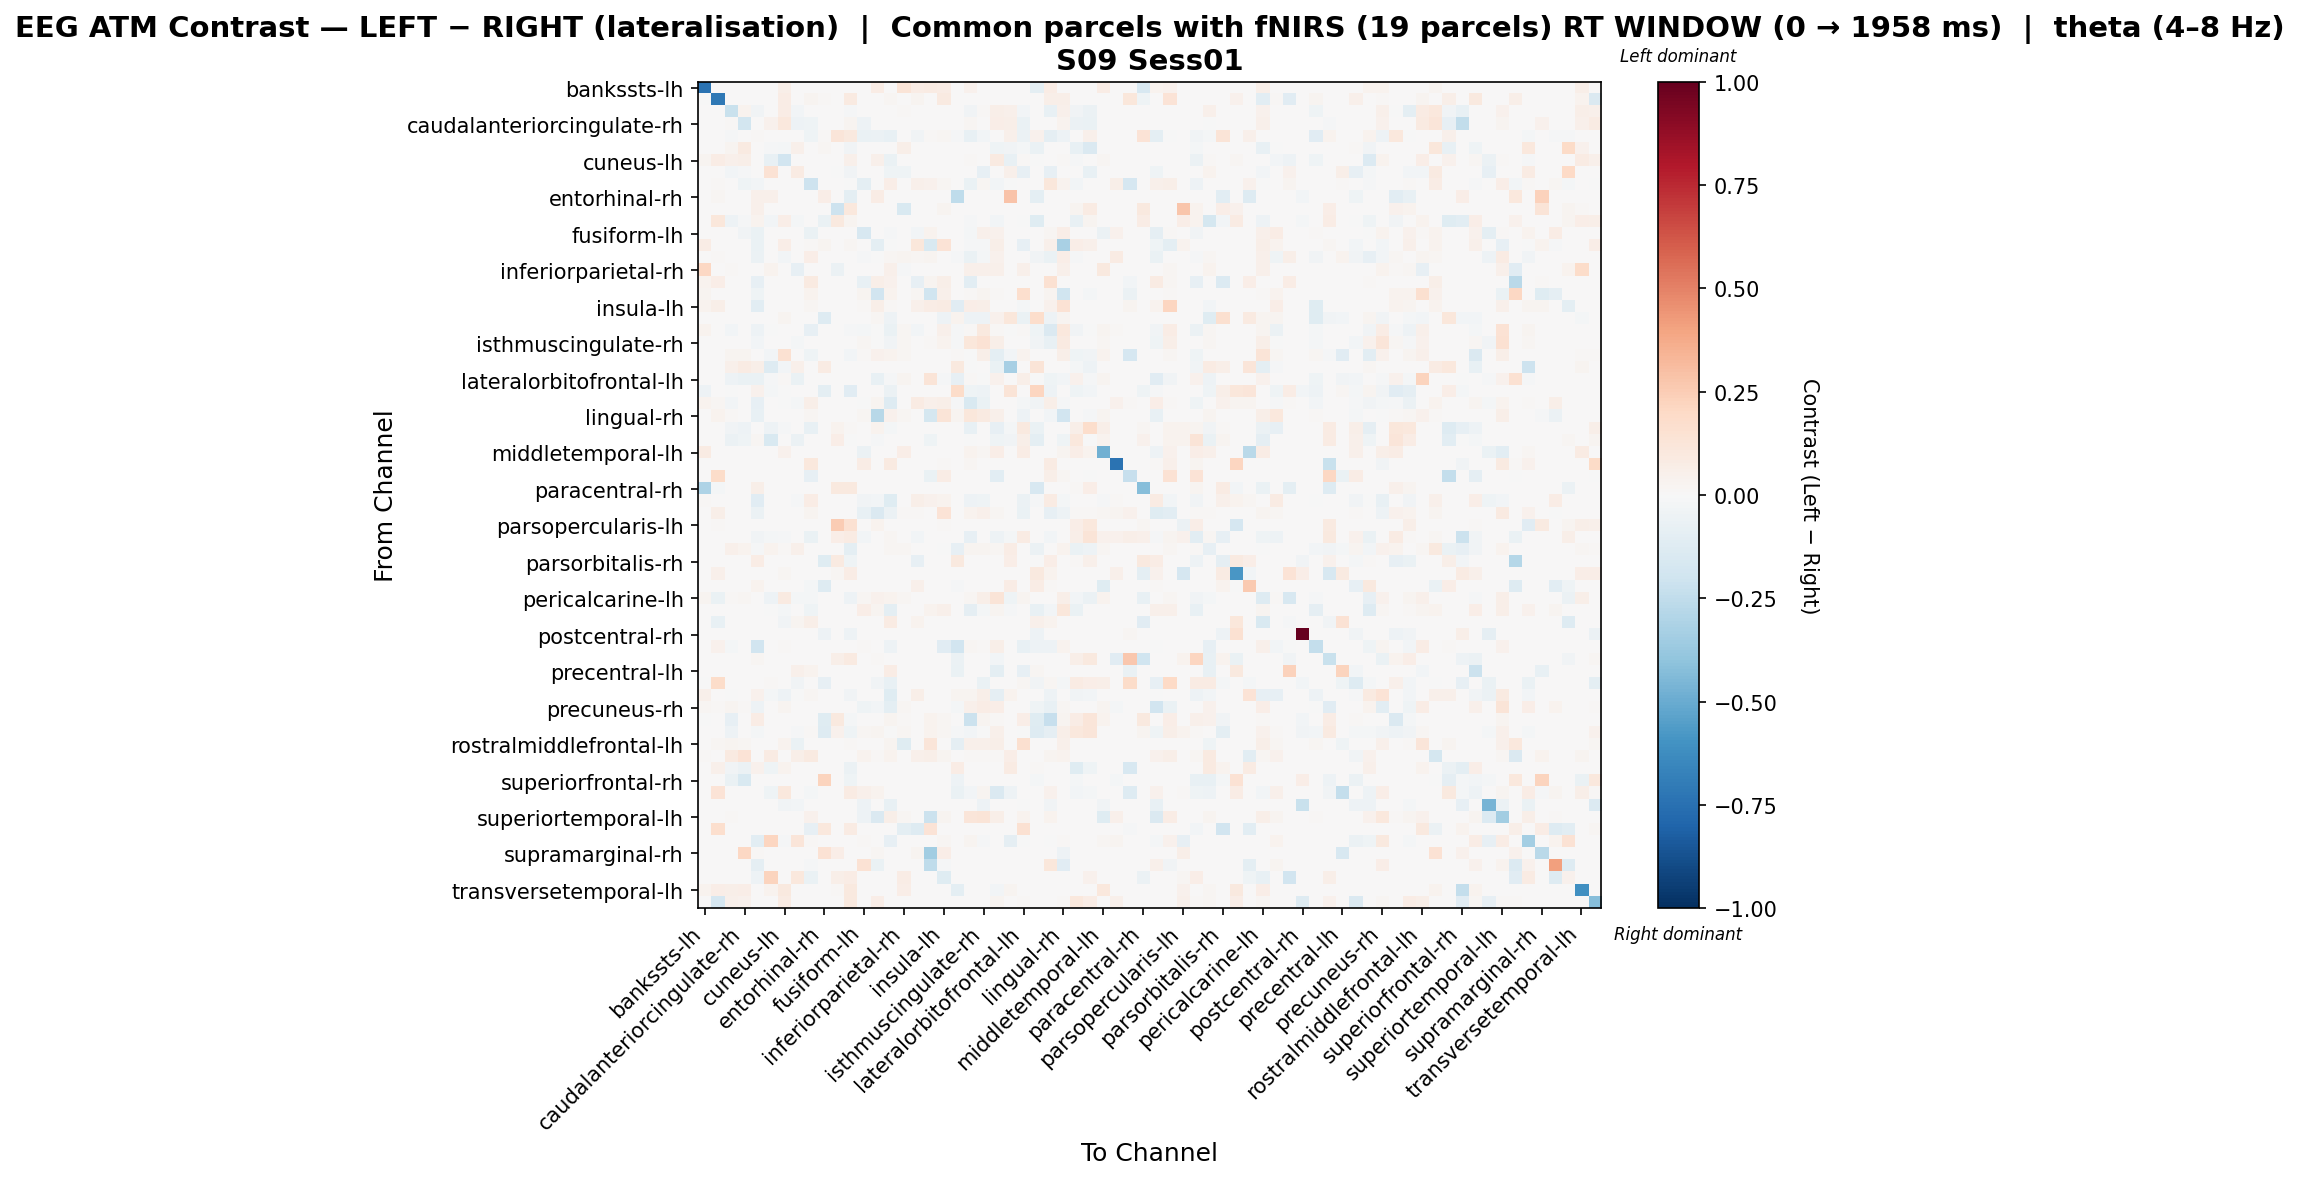

The data file committed next to this chart (first rows):
, bankssts-lh, bankssts-rh, caudalanteriorcingulate-lh, caudalanteriorcingulate-rh, caudalmiddlefrontal-lh, caudalmiddlefrontal-rh, cuneus-lh, cuneus-rh, entorhinal-lh, entorhinal-rh, frontalpole-lh, frontalpole-rh, fusiform-lh, fusiform-rh, inferiorparietal-lh, inferiorparietal-rh, inferiortemporal-lh, inferiortemporal-rh, insula-lh, insula-rh, isthmuscingulate-lh, isthmuscingulate-rh, lateraloccipital-lh
bankssts-lh, -0.7391, 0.0, 0.0, 0.0, 0.0, 0.0, 0.05673, 0.0, 0.004021, 0.0, 0.0, 0.0, 0.0, 0.0764, 0.0, 0.1286, 0.0764, 0.08444, 0.0764, 0.0, 0.04538, 0.0, 0.0
bankssts-rh, -0.006262, -0.7173, 0.0, 0.0, 0.0, 0.0, 0.07769, 0.0, 0.03039, 0.009598, 0.0, 0.08638, 0.0, 0.0, 0.01736, 0.0, 0.03039, 0.0, 0.09116, 0.0, 0.0, 0.0, 0.0
caudalanteriorcingulate-lh, 0.0, 0.002758, -0.2216, 0.03848, -0.03338, 0.005161, 0.07412, -0.02754, 0.0, 0.0, 0.0, -0.01515, 0.0, 0.0, 0.005516, 0.008274, 0.0, 0.0, 0.0, 0.0, -0.03185, 0.009988, 0.06063
caudalanteriorcingulate-rh, 0.0, 0.0, 0.0121, -0.1841, 0.0, 0.0412, 0.1071, -0.05305, -0.04677, 0.0, 0.0, 0.02815, -0.05197, 0.0, 0.0, 0.0, 0.0, 0.0, 0.0, 0.0, 0.02024, 0.0, 0.0641
caudalmiddlefrontal-lh, 0.0, 0.0, -0.01258, 0.0, 0.01541, 0.0, 0.0, 0.0, -0.04661, 0.01508, 0.1194, 0.0955, -0.06687, -0.05752, -0.07714, 0.0, -0.03242, 0.01288, 0.02108, -0.009966, -0.07086, -0.02878, 0.0
caudalmiddlefrontal-rh, 0.0, 0.0, 0.02699, 0.08597, 0.0, -0.01283, -0.01608, 0.05337, 0.0, 0.01668, 0.0, -0.0349, 0.0, 0.0, 0.0, 0.0581, 0.0, 0.0, 0.0, 0.0, 0.0, 0.0, -0.04021
cuneus-lh, 0.02751, 0.07626, 0.05234, 0.05499, 0.0, -0.07162, -0.195, 0.0, 0.0, 0.0, 0.0, 0.05365, 0.0, 0.04867, -0.06329, 0.0, 0.0, 0.0, 0.0, 0.006349, 0.009249, 0.005549, 0.08813
cuneus-rh, 0.0, 0.0, -0.0303, -0.009403, 0.0, 0.1462, 0.0, 0.08526, 0.0, 0.0, -0.003395, -0.03395, 0.0, 0.0, -0.04294, -0.04414, 0.0, 0.0, 0.0, 0.0, 0.0, -0.0782, 0.0
entorhinal-lh, 0.0, 0.01542, 0.0, -0.0461, -0.02634, 0.0, 0.0, 0.0, -0.2078, 0.0, 0.0, -0.002509, -0.09651, 0.001553, 0.06417, 0.0, 0.0536, 0.04037, 0.01708, 0.0, -0.06858, 0.01708, -0.02557
entorhinal-rh, 0.0, 0.01819, 0.0, 0.0, 0.04851, 0.05026, 0.0, 0.0, 0.0, 0.06645, 0.0, -0.0994, 0.0, 0.07037, 0.0, 0.0, 0.0, 0.0, 0.0, -0.2547, 0.0, 0.0, 0.0
frontalpole-lh, 0.0, 0.0, 0.0, 0.0, 0.04995, 0.0, 0.0, 0.0, 0.0, 0.0, -0.2087, 0.1069, 0.0, 0.0, 0.0, -0.1491, 0.0, 0.0, 0.02681, 0.0, 0.0, 0.0, 0.0
frontalpole-rh, 0.0, 0.112, -0.05383, -0.01342, 0.03195, -0.02349, 0.06719, -0.02162, 0.0, -0.06667, 0.09814, 0.02932, 0.0, 0.004357, 0.0, 0.0, 0.0, 0.0, 0.0, 0.0, -0.01081, 0.0, -0.02746
fusiform-lh, 0.0, 0.0, 0.0, -0.0382, -0.06531, 0.0, 0.0, 0.0, -0.06928, 0.0, 0.0, 0.0, -0.1611, 0.0, -0.0141, 0.0, -0.02771, 0.03757, 0.006262, 0.0, -0.0173, 0.05003, 0.04175
fusiform-rh, 0.07258, 0.0, 0.0, 0.0, -0.06468, 0.0, 0.06657, 0.0, 0.01146, 0.02853, 0.0, 0.01585, 0.0, -0.09895, -0.006063, 0.0, 0.1146, -0.156, 0.1337, 0.00317, -0.01213, -0.01415, 0.05706
inferiorparietal-lh, 0.0, 0.01488, 0.003918, 0.0, -0.06234, 0.0, -0.02396, 6.049880525809577e-05, 0.06687, 0.0, 0.0, 0.0, -0.01358, -0.001331, 0.02093, 0.02645, 0.02039, 0.02449, 0.001959, -0.01065, -0.06366, -0.01639, 0.03956
inferiorparietal-rh, 0.2054, 0.0, 0.00972, 0.0, 0.0, 0.03888, 0.0, -0.07945, 0.0, 0.0, -0.06112, 0.0, 0.0, 0.0, 0.0486, -0.008975, 0.0, 0.0, 0.0, 0.0, 0.05249, 0.05249, 0.05249
inferiortemporal-lh, 0.03694, 0.06487, 0.0, 0.0, -0.08489, 0.0, 0.0, 0.0, 0.08806, 0.0, 0.0, 0.0, -0.07276, 0.05638, 0.04256, 0.0, -0.0809, 0.0311, 0.05832, 0.0, -0.1091, 0.0, 0.0
inferiortemporal-rh, 0.02701, 0.0, 0.0, 0.0, -0.04389, 0.0, 0.0, 0.0, 0.03601, 0.0, 0.0, 0.0, 0.02572, -0.1933, 0.0373, 0.0, 0.01801, -0.1986, 0.05273, 0.0, 0.01415, 0.02572, 0.01029
insula-lh, 0.0319, 0.05806, 0.0, 0.0, -0.1076, 0.0, 0.0, 0.0, 0.02183, 0.0, 0.003358, 0.0, 0.008395, 0.05877, 0.01007, 0.0, 0.05037, 0.07556, 0.081, -0.1118, 0.06417, 0.05591, 0.0
insula-rh, 0.0, 0.0, 0.0, 0.0, 0.006122, 0.0, 0.02809, 0.0, 0.0, -0.1313, 0.0, 0.0, 0.0, 0.01685, -0.04775, 0.0, 0.0, 0.0, -0.04914, 0.03482, -0.04775, -0.04775, 0.04494
isthmuscingulate-lh, 0.03473, 0.0, -0.02492, 0.005048, -0.05187, -0.002662, 0.007572, 0.0, -0.08307, 0.0, 0.0, -0.01065, -0.02093, -0.007311, -0.06916, 0.02272, -0.02396, 0.00589, 0.05209, -0.01462, 0.01255, 0.09536, 0.009727
isthmuscingulate-rh, 0.004977, 0.001666, 0.003463, 0.0008331, -0.02743, 0.0, 0.004999, -0.01853, 0.007498, 0.0, 0.0, 0.0, 0.02246, -0.007127, -0.03459, 0.02249, 0.0, 0.01333, 0.03568, -0.0114, 0.1133, 0.1406, 0.06082
lateraloccipital-lh, 0.0, 0.0, 0.02538, 0.02372, 0.0, -0.02842, 0.1489, 0.0, -0.04277, 0.0, 0.0, -0.03016, 0.01475, 0.04353, 0.03184, 0.02213, 0.0, 0.003279, 0.0, 0.01306, -0.001227, 0.05902, -0.1013
lateraloccipital-rh, 0.0, 0.0, 0.04921, 0.08559, 0.05584, -0.13, -0.02425, 0.04755, 0.0, 0.08242, 0.0, 0.0, 0.0, 0.0, 0.0, 0.0, 0.0, 0.0, 0.0, 0.09391, -0.004042, 0.0, -0.06468
lateralorbitofrontal-lh, 0.0, 0.0, -0.05345, -0.06354, -0.0694, -0.01162, 0.009083, -0.06602, 0.0, 0.0, 0.0, 0.0, 0.0, -0.07598, -0.01267, 0.02422, 0.0, 0.1314, -0.008715, -0.08424, 0.009997, -0.007711, 0.03936
lateralorbitofrontal-rh, -0.04851, 0.0, -0.001979, 0.0, 0.04467, -0.02177, -0.005938, 0.0, 0.0, -0.09701, 0.0, -0.1127, 0.0, 0.0, -0.0574, 0.0, 0.0, 0.0, 0.0, 0.1858, -0.04156, -0.04948, 0.0
lingual-lh, 0.03424, 0.02107, -0.02588, 0.0, -0.08131, 0.0, -0.001232, -0.01602, 0.05536, 0.0, 0.0, 0.0, -0.006135, 0.02743, -0.1295, 0.0, 0.07928, 0.05136, 0.05778, -0.009858, -0.1535, -0.06654, 0.0
lingual-rh, 0.0, 0.03702, 0.01376, 0.006517, -0.07049, 0.0, 0.006517, 0.0, 0.01593, 0.0, 0.0, 0.0, 0.02245, -0.2741, 0.04133, 0.01955, 0.0, -0.179, 0.1308, 0.02356, 0.1125, 0.08753, 0.05431
medialorbitofrontal-lh, 0.0, 0.0, -0.03638, -0.04729, 0.0, -0.05263, -0.009753, 0.0, -0.07152, 0.0, 0.03447, 0.008999, 0.0, 0.03829, -0.02276, 0.0, 0.0, 0.0, 0.0, 0.0, -0.07802, 0.0, -0.08453
medialorbitofrontal-rh, 0.0, 0.0, -0.0565, -0.04422, 0.01733, -0.1534, 0.0, -0.06141, 0.0, 0.0, 0.064, -0.0003777, 0.0, -0.01404, 0.0, 0.0, 0.0, -0.04244, 0.0, 0.0, -0.002457, 0.0, -0.04422
middletemporal-lh, 0.08356, 0.0, 0.0, 0.0, 0.0, 0.0, 0.03979, 0.0, 0.0, 0.0, 0.0, 0.0, -0.0609, 0.0, 0.0, 0.06764, 0.0, 0.0, 0.0, 0.0, 0.03183, 0.0199, 0.06764
middletemporal-rh, 0.0, 0.0, 0.0, 0.0, 0.0, 0.0, 0.0, 0.0, 0.1066, 0.0, 0.0, 0.0, 0.07699, 0.0, 0.0918, 0.0, 0.0, 0.0, 0.01184, 0.0, 0.01777, 0.0, 0.0
paracentral-lh, 0.0, 0.1822, 0.0, 0.0, 0.0, 0.0, 0.0, 0.0, -0.0853, 0.0, 0.0, 0.0, 0.0, 0.0, 0.0, 0.0, 0.002558, -0.06876, 0.0771, 0.0, 0.0, 0.0, -0.107
paracentral-rh, -0.3083, -0.02032, 0.0, 0.0, 0.06103, 0.0, 0.0, 0.0, 0.0, 0.0, 0.101, 0.09681, 0.0, 0.0, 0.0, 0.0, 0.0, 0.0, 0.0, 0.0, 0.0, 0.0, 0.0
parahippocampal-lh, 0.014, 0.0, 0.0, 0.0, -0.1099, 0.0, 0.0, -0.01122, 0.07369, 0.0, 0.0, 0.0, -0.0378, -0.02811, -0.123, 0.0, 0.0615, 0.04452, 0.038, 0.0, -0.04902, -0.04113, 0.0
parahippocampal-rh, 0.007364, 0.06206, 0.0, 0.0, -0.05739, 0.0, 0.0, 0.0, 0.02649, 0.0, 0.0, 0.0, -0.07591, -0.146, -0.06054, 0.01197, 0.009205, 0.007756, 0.1401, 0.0, 0.03413, 0.05155, 0.02209
parsopercularis-lh, 0.0, 0.01012, 0.0, 0.0, 0.0, 0.0, 0.0, 0.0, 0.0, 0.0, 0.2554, 0.1527, 0.0, 0.032, 0.0, 0.0, 0.0, 0.0, 0.01012, 0.0, 0.0, 0.0, 0.0
parsopercularis-rh, 0.0, 0.0, 0.0, 0.0, -0.03337, -0.01581, -0.01054, 0.0, -0.06393, 0.0, 0.06339, 0.0834, -0.02986, 0.0, 0.01597, 0.0, -0.02634, 0.0, 0.0, 0.0, -0.07903, 0.0, -0.05269
parsorbitalis-lh, 0.0, 0.0, 0.05154, 0.03785, -0.009943, 0.03231, 0.01197, 0.05077, 0.0, 0.0, 0.0, -0.09716, 0.0, 0.0, 0.01916, 0.02036, 0.0, 0.0, -0.006629, -0.0812, 0.03021, 0.02754, 0.01632
parsorbitalis-rh, 0.0, 0.0, 0.0, 0.0, 0.0741, 0.0, 0.0, 0.0, 0.0, -0.122, 0.08943, -0.04212, 0.0, 0.0, 0.0, 0.0, -0.08338, 0.0, 0.0, 0.09801, 0.0, 0.0, 0.0
parstriangularis-lh, 0.0, 0.04832, 0.0, 0.0, 0.0, 0.0, 0.02301, 0.0, 0.0, 0.0, 0.01841, 0.07134, 0.0, 0.0, 0.0, 0.0, 0.004602, 0.0, 0.0, 0.0, 0.0, 0.0, 0.0
parstriangularis-rh, 0.0, 0.0, 0.0, 0.0, 0.03402, 0.0, 0.0, 0.0, -0.02303, -0.1324, 0.0, 0.0, 0.0, 0.0, 0.0, 0.0, 0.05258, 0.0, 0.0, -0.01408, 0.0, 0.0, 0.0
pericalcarine-lh, 0.02852, -0.06734, 0.0141, 0.02005, 0.0, -0.05135, 0.08926, -0.01712, -0.01768, 0.0, 0.0, -0.04744, 0.01747, 0.04278, 0.03891, 0.02065, 0.0, 0.006353, 0.0, 0.006112, 0.02149, 0.05718, 0.1298
pericalcarine-rh, 0.0, 0.00253, 0.0, 0.0, 0.0, -0.007074, -0.01989, 0.0, -0.04536, 0.0, 0.0, 0.0, 0.06996, 0.02783, -0.09668, 0.0, 0.0, 0.03466, 0.04841, 0.004392, -0.09267, -0.01583, 0.0301
postcentral-lh, 0.0, -0.07125, 0.0, 0.0, 0.0, 0.0, -0.03563, 0.02515, 0.05659, 0.0, 0.0, 0.0, 0.0, 0.0, 0.08489, 0.0, 0.03773, 0.0, 0.0, 0.0, 0.0, 0.0, 0.0
postcentral-rh, 0.0, 0.0, 0.0, 0.0, 0.0, 0.0, 0.0, 0.0, 0.0, -0.04897, 0.0, -0.04897, 0.0, 0.0, 0.0, 0.0, 0.0, 0.0, 0.0, 0.0, 0.0, 0.0, 0.0
posteriorcingulate-lh, 0.0, 0.04035, -0.01987, 0.0, -0.1883, 0.0, 0.008677, 0.0, 0.0, 0.0, 0.0, 0.0, 0.00807, 0.0, -0.04837, 0.0, 0.0, 0.0, -0.1168, -0.188, 0.02164, 0.009361, 0.05918
posteriorcingulate-rh, 0.0, 0.0, 0.0, 0.0, 0.01602, 0.0, 0.0, 0.0, 0.0, 0.0, 0.06086, 0.09129, 0.0, 0.008008, 0.0, 0.0, 0.0, 0.0, 0.0, -0.05942, 0.0, 0.0, -0.02505
precentral-lh, 0.0, 0.0, 0.0, 0.0, 0.0, 0.0, 0.0, 0.05393, 0.03146, 0.0, 0.0, 0.0, 0.0, 0.0, 0.0719, 0.0, 0.004494, 0.0, 0.0, -0.06611, 0.0, 0.0, -0.09914
precentral-rh, -0.00538, 0.1827, 0.0, 0.0, 0.0, 0.0114, 0.0, -0.03776, 0.0, -0.0807, 0.0, 0.0, 0.0, -0.03486, -0.07553, 0.0, 0.0, 0.0, 0.0, 0.0, 0.0, -0.06391, 0.0
precuneus-lh, 0.05122, 0.0, -0.002709, 0.0, 0.0407, -0.02032, -0.05156, -0.005418, 0.01568, 0.0, 0.0, -0.03251, 0.001559, 0.0, -0.1186, 0.0, 0.05535, 0.0, 0.0, 0.02943, 0.02889, 0.06161, -0.08805
precuneus-rh, 0.02084, 0.009636, 0.02891, 0.01514, -0.05457, 0.0, 0.02891, 0.0, 0.001736, 0.0, 0.0, 0.002753, -0.04158, -0.02838, -0.09906, 0.0234, 0.0, 0.0, 0.0, -0.01746, 0.05391, 0.07538, 0.0647
rostralanteriorcingulate-lh, -0.006211, 0.0, -0.08259, 0.0, 0.07504, 0.0, 0.0, 0.0, 0.0, -0.118, 0.09598, -0.01893, 0.0, 0.0, 0.02529, 0.01198, 0.0, 0.03327, 0.02263, 0.0, -0.2125, 0.03061, 0.01464
rostralanteriorcingulate-rh, 0.0, 0.0, -0.04821, 0.0, -0.01895, 0.0, 0.0, -0.01113, 0.01093, -0.1252, 0.04278, -0.04368, 0.02323, 0.02889, -0.0005706, 0.01913, 0.0, 0.03417, 0.01913, -0.009272, -0.02448, -0.002521, 0.04783
rostralmiddlefrontal-lh, 0.0, 0.01783, 0.02722, 0.01596, 0.0, 0.0, 0.03848, -0.06702, 0.0, 0.0, 0.0, 0.01408, 0.004693, 0.0, 0.0244, -0.122, 0.0, 0.1175, 0.0, -0.08712, 0.05162, 0.0488, 0.05819
rostralmiddlefrontal-rh, 0.008842, 0.0, 0.09107, 0.1341, 0.0, 0.07842, 0.0, 0.06071, 0.09019, 0.0, 0.0, 0.0, 0.0336, 0.01238, 0.03183, 0.0, 0.04775, 0.05659, 0.03006, 0.0, 0.01415, 0.008842, 0.008842
superiorfrontal-lh, 0.0, 0.05375, -0.03279, -0.05902, 0.04031, -0.03935, 0.03839, 0.0, 0.0, 0.0, 0.0, -0.05574, 0.0, 0.0, 0.0, 0.0, 0.0, 0.0, 0.0, 0.07102, 0.0, 0.0, 0.0
superiorfrontal-rh, 0.0, 0.0, -0.06795, -0.1554, 0.0, 0.0, 0.0, 0.0, 0.0, 0.2212, 0.0, -0.04021, 0.0, 0.0, 0.0, 0.0, 0.0, 0.0, 0.0, -0.05048, 0.0, 0.0, 0.0
superiorparietal-lh, 0.0, 0.137, 0.0, 0.0, 0.0, -0.0448, 0.1058, 0.0, -0.01886, 0.0, 0.0, 0.07914, 0.05365, 0.03648, 0.0, 0.0, 0.0, 0.0, 0.0, -0.06258, -0.02358, 0.02361, -0.1473
superiorparietal-rh, 0.0, 0.0, 0.0, 0.0, 0.0, 0.0, -0.034, -0.02947, 0.0, 0.0, 0.0, 0.0, -0.04761, 0.0, -0.07708, 0.0, 0.0, 0.0, 0.0, 0.0, 0.0, -0.04761, 0.0
... 8 more rows
